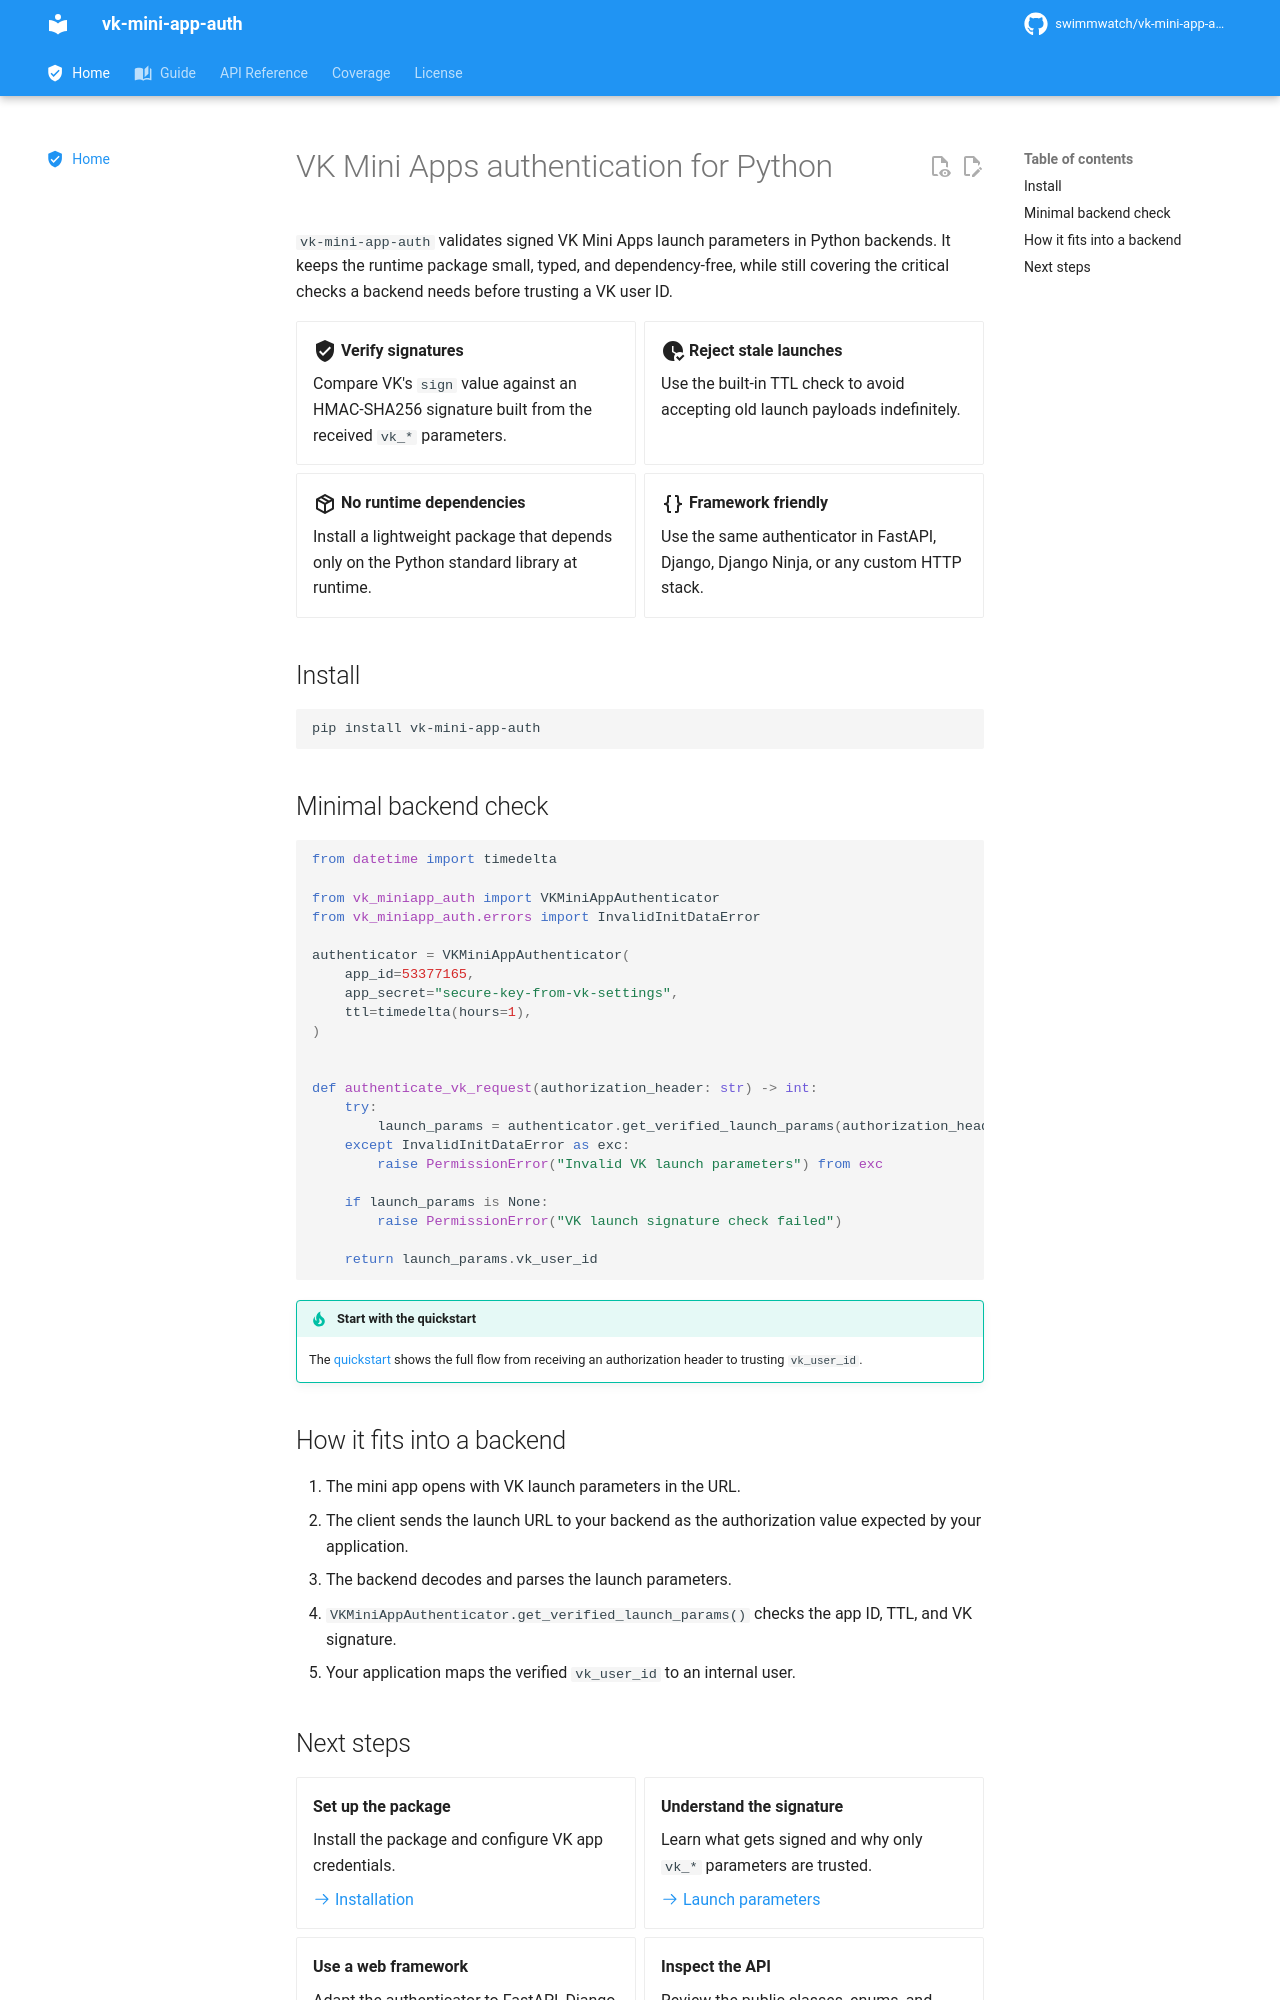

repository: swimmwatch/vk-mini-app-auth · page: index.html · generator: mkdocs

---
title: VK Mini Apps authentication for Python
description: Validate signed VK Mini Apps launch parameters in Python without runtime dependencies.
icon: material/shield-check
---

# VK Mini Apps authentication for Python

`vk-mini-app-auth` validates signed VK Mini Apps launch parameters in Python backends.
It keeps the runtime package small, typed, and dependency-free, while still covering the critical checks a backend needs before trusting a VK user ID.

<div class="grid cards" markdown>

-   :material-shield-check:{ .lg .middle } **Verify signatures**

    Compare VK's `sign` value against an HMAC-SHA256 signature built from the received `vk_*` parameters.

-   :material-clock-check:{ .lg .middle } **Reject stale launches**

    Use the built-in TTL check to avoid accepting old launch payloads indefinitely.

-   :material-package-variant-closed:{ .lg .middle } **No runtime dependencies**

    Install a lightweight package that depends only on the Python standard library at runtime.

-   :material-code-braces:{ .lg .middle } **Framework friendly**

    Use the same authenticator in FastAPI, Django, Django Ninja, or any custom HTTP stack.

</div>

## Install

```bash
pip install vk-mini-app-auth
```

## Minimal backend check

```python
from datetime import timedelta

from vk_miniapp_auth import VKMiniAppAuthenticator
from vk_miniapp_auth.errors import InvalidInitDataError

authenticator = VKMiniAppAuthenticator(
    app_id=53377165,
    app_secret="secure-key-from-vk-settings",
    ttl=timedelta(hours=1),
)


def authenticate_vk_request(authorization_header: str) -> int:
    try:
        launch_params = authenticator.get_verified_launch_params(authorization_header)
    except InvalidInitDataError as exc:
        raise PermissionError("Invalid VK launch parameters") from exc

    if launch_params is None:
        raise PermissionError("VK launch signature check failed")

    return launch_params.vk_user_id
```

!!! tip "Start with the quickstart"
    The [quickstart](guide/quickstart.md) shows the full flow from receiving an authorization header to trusting `vk_user_id`.

## How it fits into a backend

1. The mini app opens with VK launch parameters in the URL.
2. The client sends the launch URL to your backend as the authorization value expected by your application.
3. The backend decodes and parses the launch parameters.
4. `VKMiniAppAuthenticator.get_verified_launch_params()` checks the app ID, TTL, and VK signature.
5. Your application maps the verified `vk_user_id` to an internal user.
